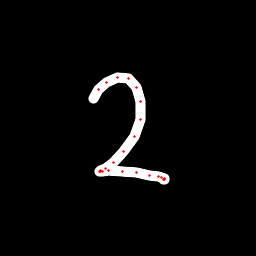

The data file committed next to this chart (first rows):
x, y, hover, eod
93.74, 98.09, 0.0, 0.0
98.05, 89.82, 0.0, 0.0
106.4, 82.15, 0.0, 0.0
117.8, 77.16, 0.0, 0.0
128.5, 78.96, 0.0, 0.0
136.6, 87.88, 0.0, 0.0
140.8, 101.1, 0.0, 0.0
140.2, 119.5, 0.0, 0.0
134, 136.3, 0.0, 0.0
124, 151.4, 0.0, 0.0
113.4, 162.3, 0.0, 0.0
105, 168.6, 0.0, 0.0
100.5, 170.9, 0.0, 0.0
99.34, 171.2, 0.0, 0.0
100.1, 171.1, 0.0, 0.0
102.3, 171.1, 0.0, 0.0
108.7, 171, 0.0, 0.0
122.1, 171.8, 0.0, 0.0
136.4, 172.8, 0.0, 0.0
149.2, 175.1, 0.0, 0.0
158.2, 176.7, 0.0, 0.0
161.9, 177.9, 0.0, 0.0
164, 178.9, 0.0, 0.0
164.1, 179.3, 0.0, 0.0
163.9, 179.1, 0.0, 1.0
